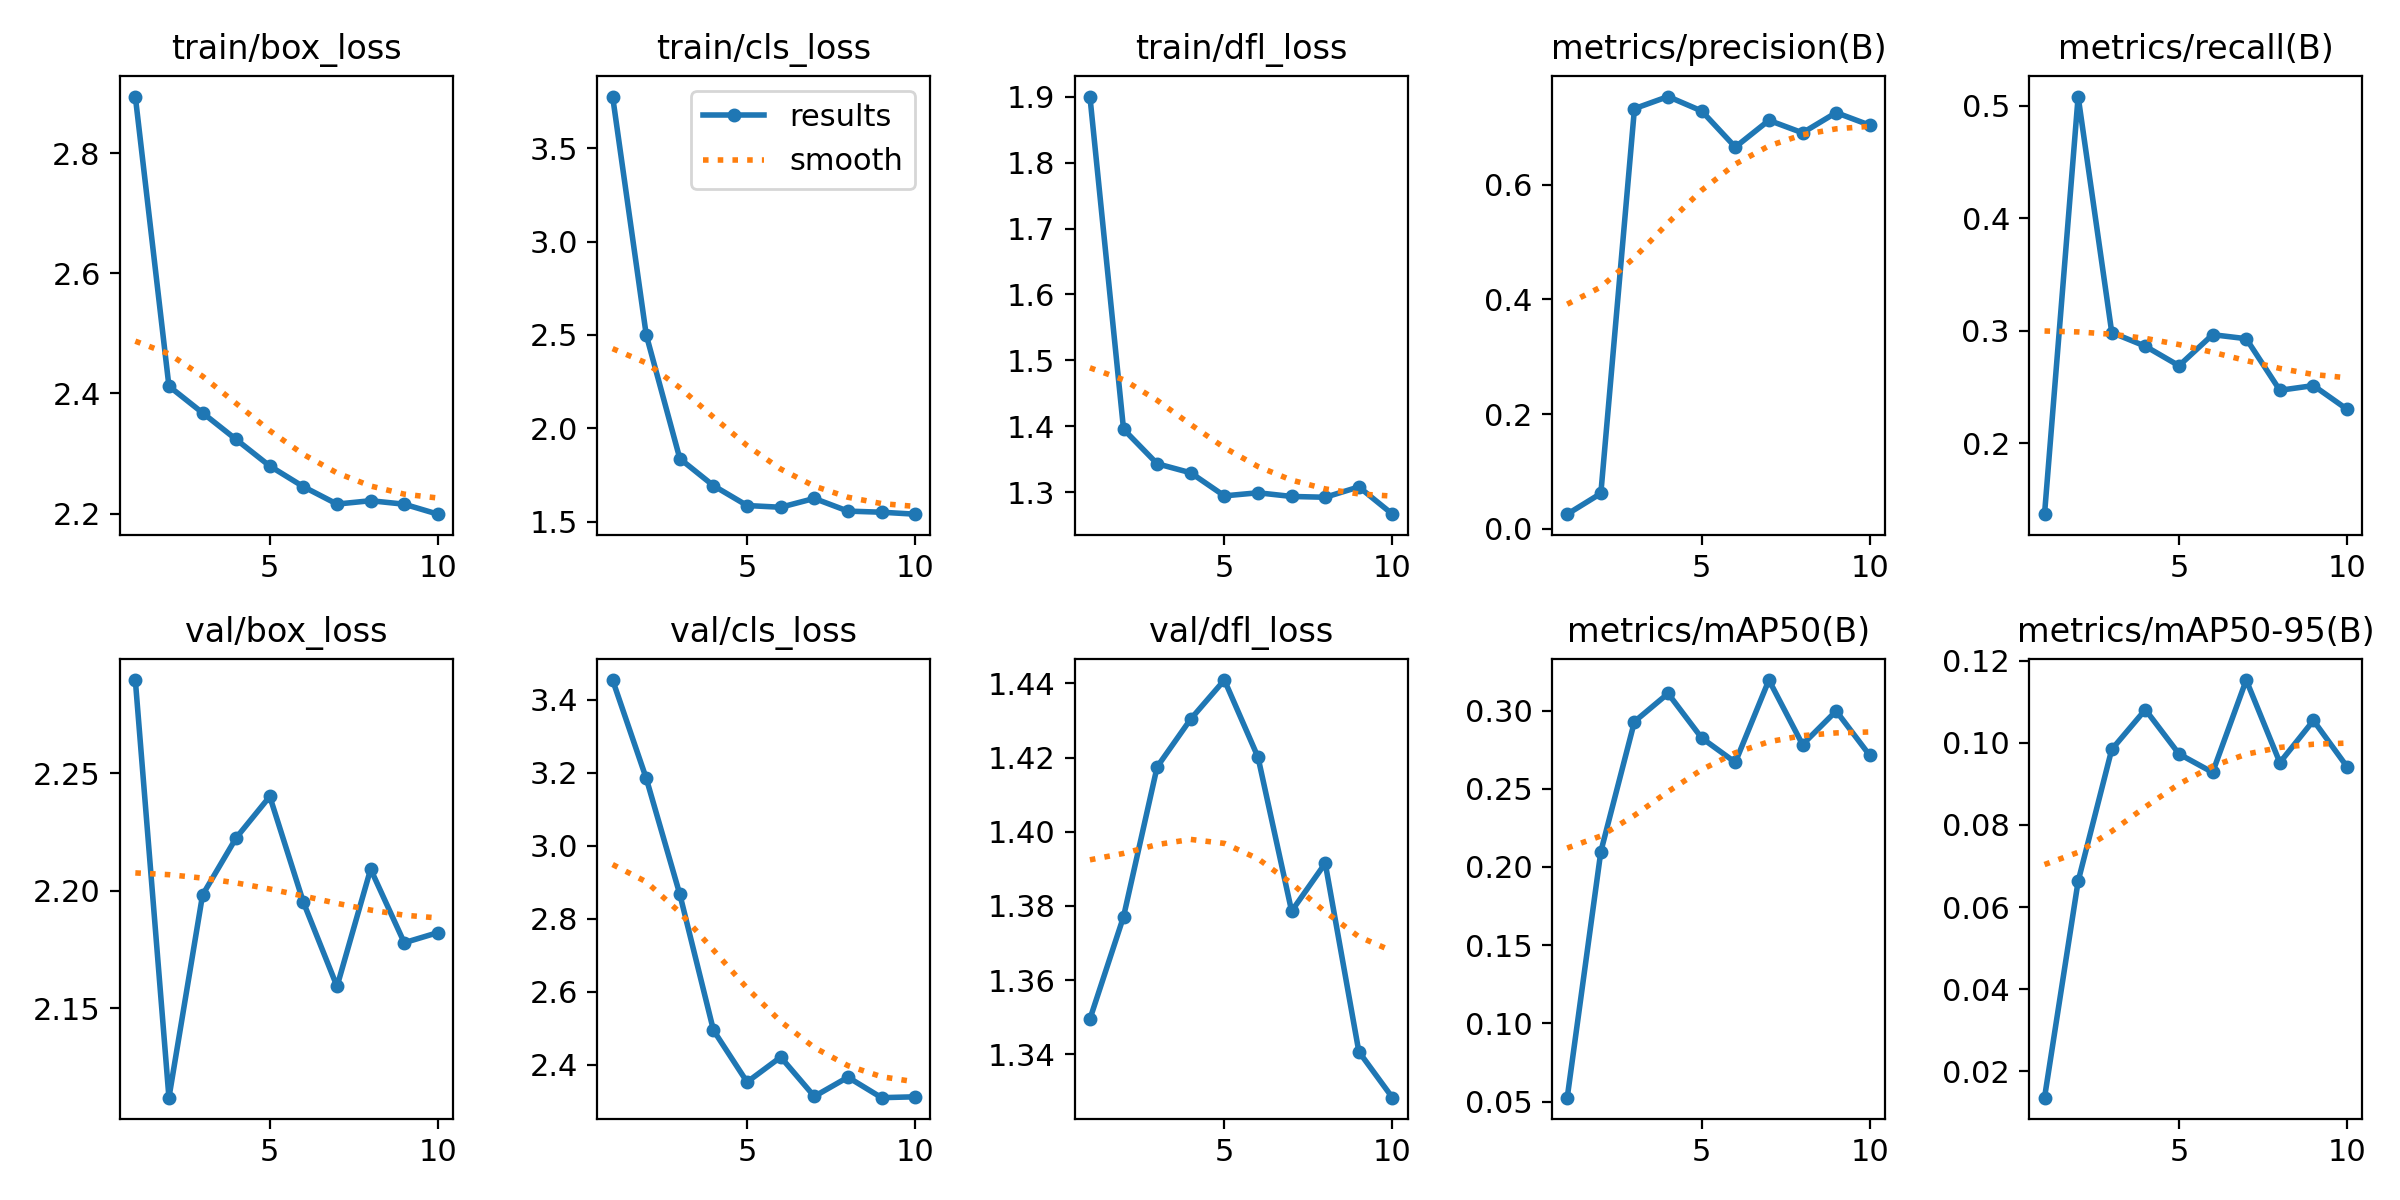

Source data for this figure (header and first rows):
epoch, train/box_loss, train/cls_loss, train/dfl_loss, metrics/precision(B), metrics/recall(B), metrics/mAP50(B), metrics/mAP50-95(B), val/box_loss, val/cls_loss, val/dfl_loss, lr/pg0, lr/pg1, lr/pg2
1, 2.894, 3.777, 1.901, 0.02537, 0.137, 0.05249, 0.01359, 2.29, 3.454, 1.349, 0.00015, 0.00015, 0.00015
2, 2.412, 2.5, 1.395, 0.06153, 0.5082, 0.2098, 0.06628, 2.112, 3.184, 1.377, 0.0002854, 0.0002854, 0.0002854
3, 2.368, 1.837, 1.343, 0.7326, 0.2985, 0.2929, 0.09837, 2.198, 2.866, 1.417, 0.0003877, 0.0003877, 0.0003877
4, 2.323, 1.692, 1.329, 0.7537, 0.2863, 0.3109, 0.1081, 2.223, 2.494, 1.43, 0.000457, 0.000457, 0.000457
5, 2.279, 1.586, 1.294, 0.7285, 0.2689, 0.2825, 0.09727, 2.24, 2.353, 1.441, 0.0004934, 0.0004934, 0.0004934
6, 2.245, 1.577, 1.299, 0.6655, 0.2965, 0.2669, 0.09278, 2.195, 2.421, 1.42, 0.0004967, 0.0004967, 0.0004967
7, 2.216, 1.624, 1.293, 0.7122, 0.293, 0.3195, 0.1153, 2.159, 2.313, 1.379, 0.000467, 0.000467, 0.000467
8, 2.221, 1.556, 1.292, 0.6904, 0.2471, 0.2782, 0.09517, 2.209, 2.366, 1.391, 0.0004043, 0.0004043, 0.0004043
9, 2.216, 1.55, 1.308, 0.7257, 0.2513, 0.2997, 0.1054, 2.178, 2.31, 1.341, 0.0003086, 0.0003086, 0.0003086
10, 2.199, 1.54, 1.266, 0.7037, 0.2302, 0.2713, 0.09414, 2.182, 2.312, 1.328, 0.0001799, 0.0001799, 0.0001799
